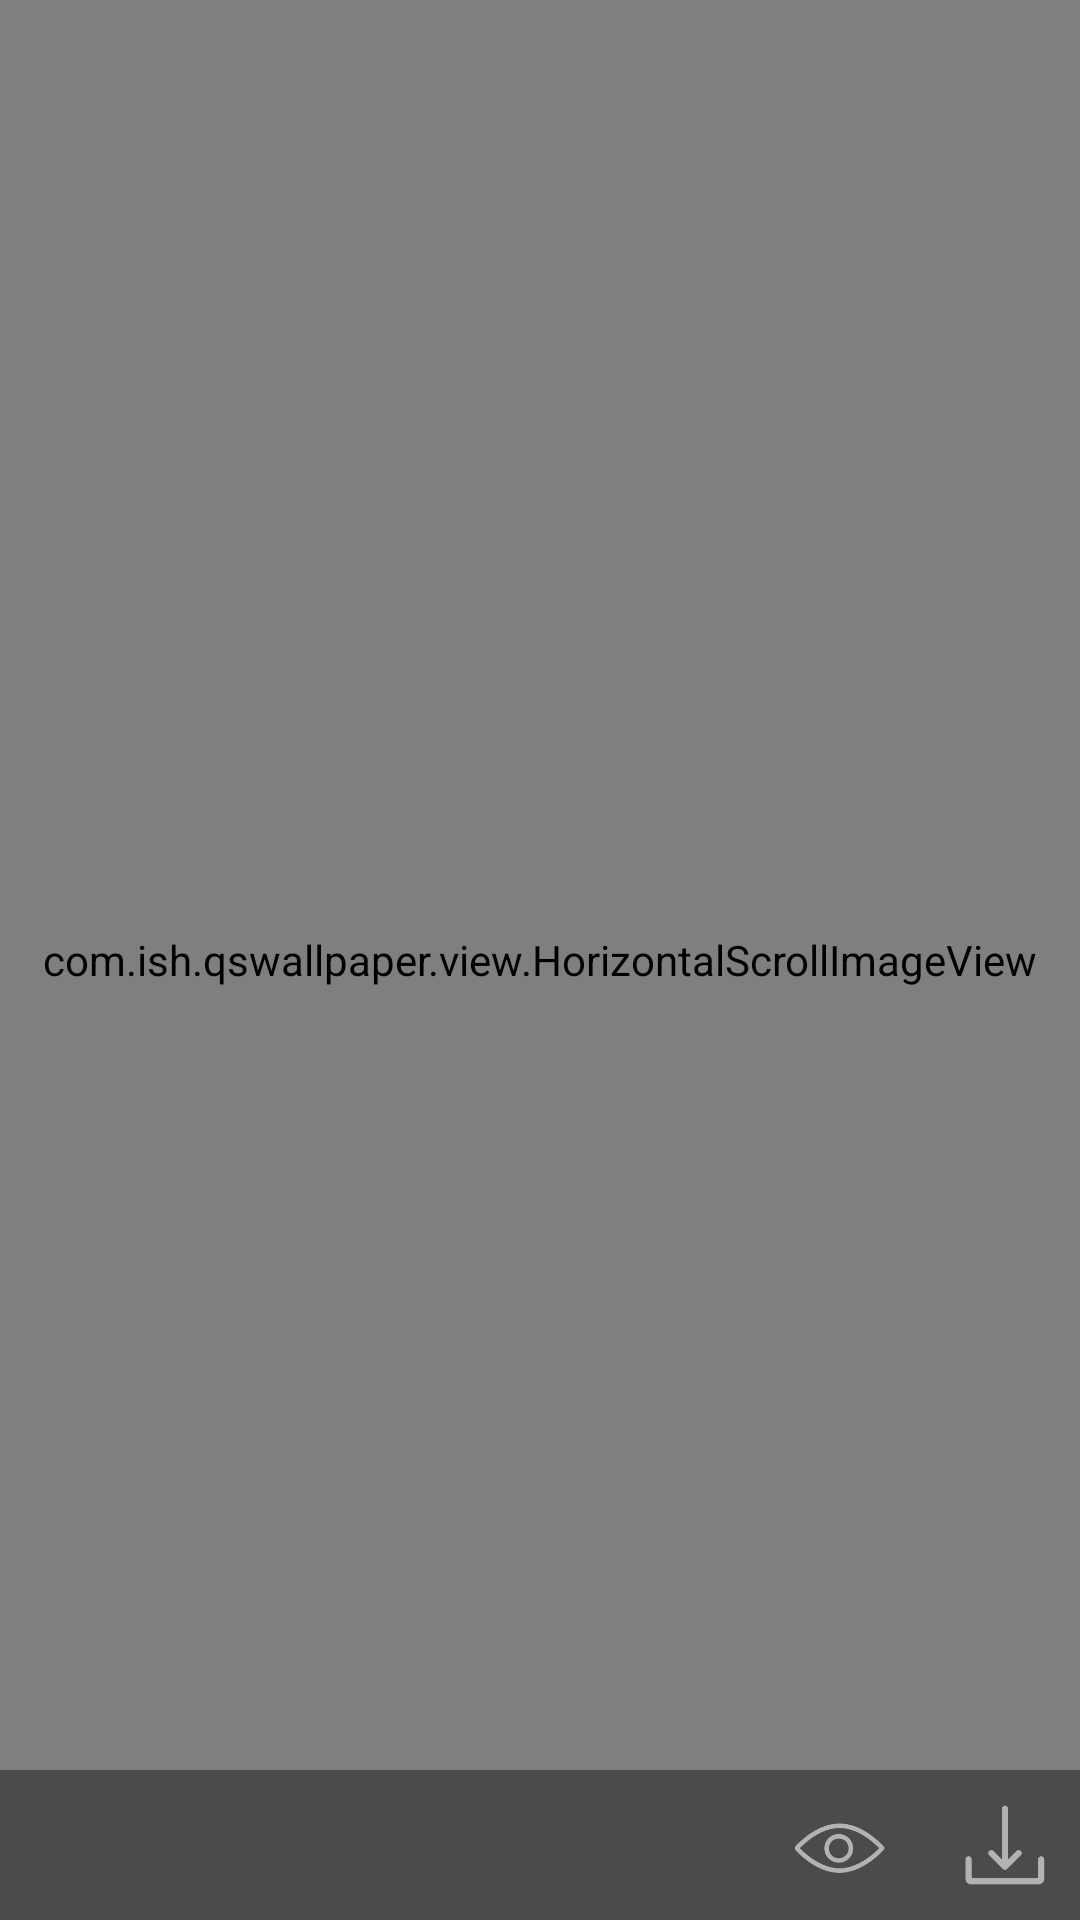

The Android layout XML behind this screen, and the referenced resources:
<!-- AndroidManifest.xml: application theme AppTheme -->
<!-- res/layout/activity_cut_picture.xml -->
<?xml version="1.0" encoding="utf-8"?>
<layout xmlns:android="http://schemas.android.com/apk/res/android"
    xmlns:app="http://schemas.android.com/apk/res-auto"
    xmlns:tools="http://schemas.android.com/tools"
    >

    <data>
        

        
        <variable
            name="viewModel"
            type="com.ish.qswallpaper.viewModel.CutPictureViewModel" />
    </data>

    <RelativeLayout
        android:layout_width="match_parent"
        android:layout_height="match_parent"
        tools:context="com.ish.qswallpaper.activity.CutPictureAct">

        <com.ish.qswallpaper.view.HorizontalScrollImageView
            android:id="@+id/horizontal_scroll_imageview"
            android:layout_width="match_parent"
            android:layout_height="match_parent"
            android:adjustViewBounds="true"
            android:scaleType="centerCrop"
            app:imageUrl="@{viewModel.imageUrl}"
            app:placeholder="@{viewModel.placeholder}"
            />

        <RelativeLayout
            android:layout_width="match_parent"
            android:layout_height="50dp"
            android:layout_alignParentBottom="true"
            android:background="@color/black"
            android:alpha="0.4"
            android:padding="5dp">

            <Button
                android:id="@+id/cp_back"
                android:layout_width="30dp"
                android:layout_height="30dp"
                android:layout_margin="5dp"
                android:background="@drawable/icon_back"
                />
            <Button
                android:id="@+id/cp_download"
                android:layout_width="30dp"
                android:layout_height="30dp"
                android:layout_margin="5dp"
                android:background="@drawable/icon_download"
                android:layout_alignParentRight="true"/>
            <Button
                android:id="@+id/cp_preview"
                android:layout_width="30dp"
                android:layout_height="30dp"
                android:background="@drawable/icon_preview"
                android:layout_toLeftOf="@+id/cp_download"
                android:layout_marginRight="20dp"
                android:layout_marginTop="5dp"/>
        </RelativeLayout>
    </RelativeLayout>
</layout>
<!-- resources referenced by this layout -->
<resources>
  <color name="black">#000000</color>
  <!-- drawable icon_download: png bitmap (drawable, 3433 bytes) -->
  <!-- drawable icon_preview: png bitmap (drawable, 6541 bytes) -->
  <style name="AppTheme" parent="Theme.AppCompat.Light.DarkActionBar">
          
          <item name="colorPrimary">@color/colorPrimary</item>
          <item name="colorPrimaryDark">@color/colorPrimaryDark</item>
          <item name="colorAccent">@color/colorAccent</item>
      </style>
  <color name="colorPrimary">#3F51B5</color>
  <color name="colorPrimaryDark">#303F9F</color>
  <color name="colorAccent">#FF4081</color>
</resources>
